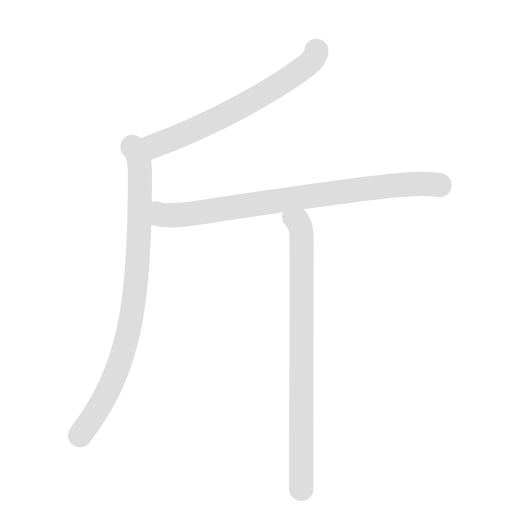
t = 0.00 s
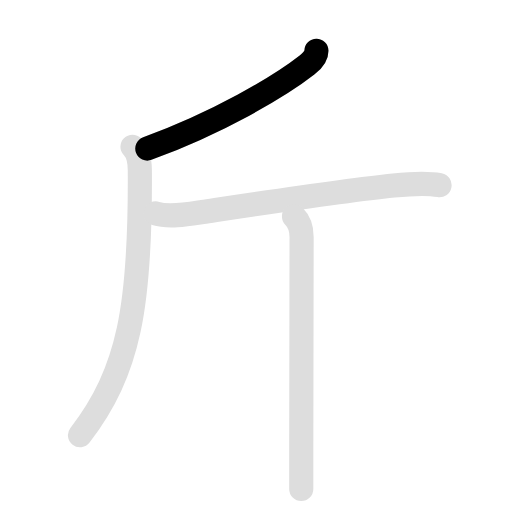
t = 1.10 s
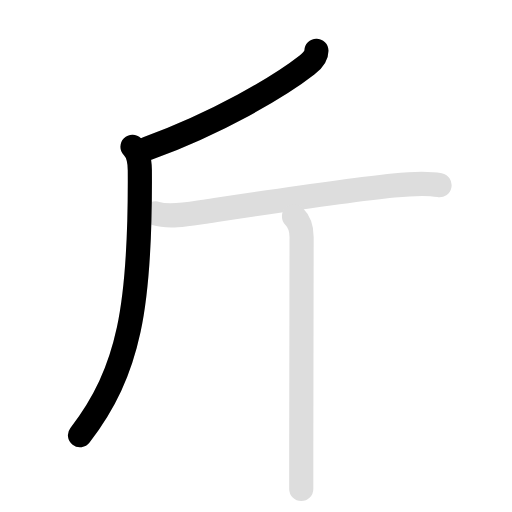
t = 2.25 s
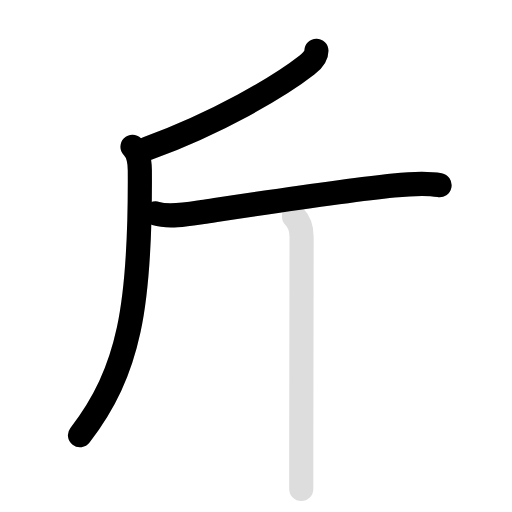
t = 3.50 s
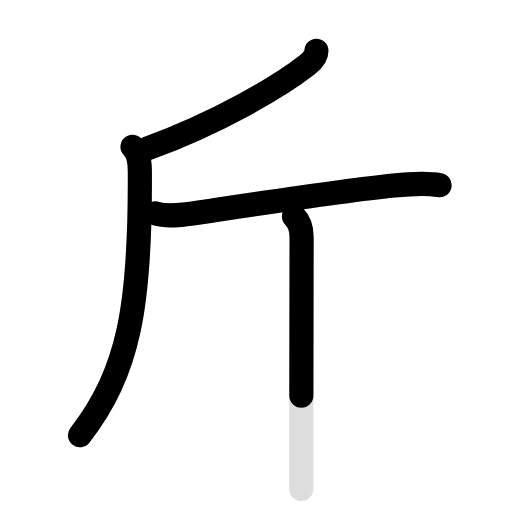
t = 4.45 s
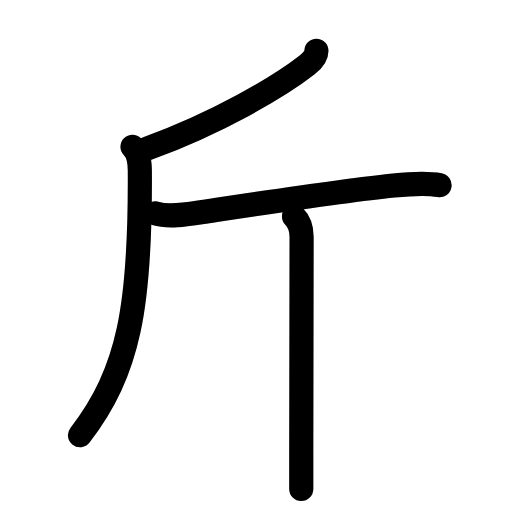
t = 5.80 s

The animated SVG that drew these frames (rendered in a browser with its animation timeline set to each time). Animation: 8 SMIL elements (animate=5,set=3); one cycle of 5.80 s, repeats indefinitely.

<svg id="kvg-065a4" class="kanjivg" viewBox="0 0 106 106" width="106" height="106" xmlns="http://www.w3.org/2000/svg" xmlns:xlink="http://www.w3.org/1999/xlink" xml:space="preserve" version="1.1" baseProfile="full"><defs><style type="text/css">path.black{fill:none;stroke:black;stroke-width:5;stroke-linecap:round;stroke-linejoin:round;}path.grey{fill:none;stroke:#ddd;stroke-width:5;stroke-linecap:round;stroke-linejoin:round;}path.stroke{fill:none;stroke:black;stroke-width:5;stroke-linecap:round;stroke-linejoin:round;}text{font-size:16px;font-family:Segoe UI Symbol,Cambria Math,DejaVu Sans,Symbola,Quivira,STIX,Code2000;-webkit-touch-callout:none;cursor:pointer;-webkit-user-select:none;-khtml-user-select:none;-moz-user-select:none;-ms-user-select:none;user-select: none;}text:hover{color:#777;}#reset{font-weight:bold;}</style><marker id="markerStart" markerWidth="8" markerHeight="8" style="overflow:visible;"><circle cx="0" cy="0" r="1.5" style="stroke:none;fill:red;fill-opacity:0.5;"/></marker><marker id="markerEnd" style="overflow:visible;"><circle cx="0" cy="0" r="0.8" style="stroke:none;fill:blue;fill-opacity:0.5;"><animate attributeName="opacity" from="1" to="0" dur="3s" repeatCount="indefinite" /></circle></marker></defs><path d="M65.51,10.5c0,1.25-1.14,2.34-1.95,2.96C57.75,18,45.12,25.38,30.5,30.75" class="grey" /><path d="M27.43,30.38c1.22,1.22,1.51,2.88,1.52,4.9c0.18,28.1-2.2,41.6-12.39,54.83" class="grey" /><path d="M32.25,44.19c2.79,0.87,6.84,0.13,9.66-0.3c10.42-1.56,28.97-4.39,39.59-5.48c3.06-0.31,6.43-0.64,9.5-0.07" class="grey" /><path d="M60.87,44.8c1.04,1.04,1.57,2.33,1.57,4.26c0,6.42-0.05,28.89-0.07,44.56c0,2.8,0,5.39,0,7.62" class="grey" /><path d="M65.51,10.5c0,1.25-1.14,2.34-1.95,2.96C57.75,18,45.12,25.38,30.5,30.75" class="stroke" stroke-dasharray="150"><animate attributeName="stroke-dashoffset" from="150" to="0" dur="1.8s" begin="0.0s" fill="freeze" /></path><path d="M27.43,30.38c1.22,1.22,1.51,2.88,1.52,4.9c0.18,28.1-2.2,41.6-12.39,54.83" class="stroke" stroke-dasharray="150"><set attributeName="opacity" to="0" dur="1.1s" /><animate attributeName="stroke-dashoffset" from="150" to="0" dur="1.8s" begin="1.1s" fill="freeze" /></path><path d="M32.25,44.19c2.79,0.87,6.84,0.13,9.66-0.3c10.42-1.56,28.97-4.39,39.59-5.48c3.06-0.31,6.43-0.64,9.5-0.07" class="stroke" stroke-dasharray="150"><set attributeName="opacity" to="0" dur="2.6s" /><animate attributeName="stroke-dashoffset" from="150" to="0" dur="1.8s" begin="2.6s" fill="freeze" /></path><path d="M60.87,44.8c1.04,1.04,1.57,2.33,1.57,4.26c0,6.42-0.05,28.89-0.07,44.56c0,2.8,0,5.39,0,7.62" class="stroke" stroke-dasharray="150"><set attributeName="opacity" to="0" dur="4.0s" /><animate attributeName="stroke-dashoffset" from="150" to="0" dur="1.8s" begin="4.0s" fill="freeze" /></path></svg>
